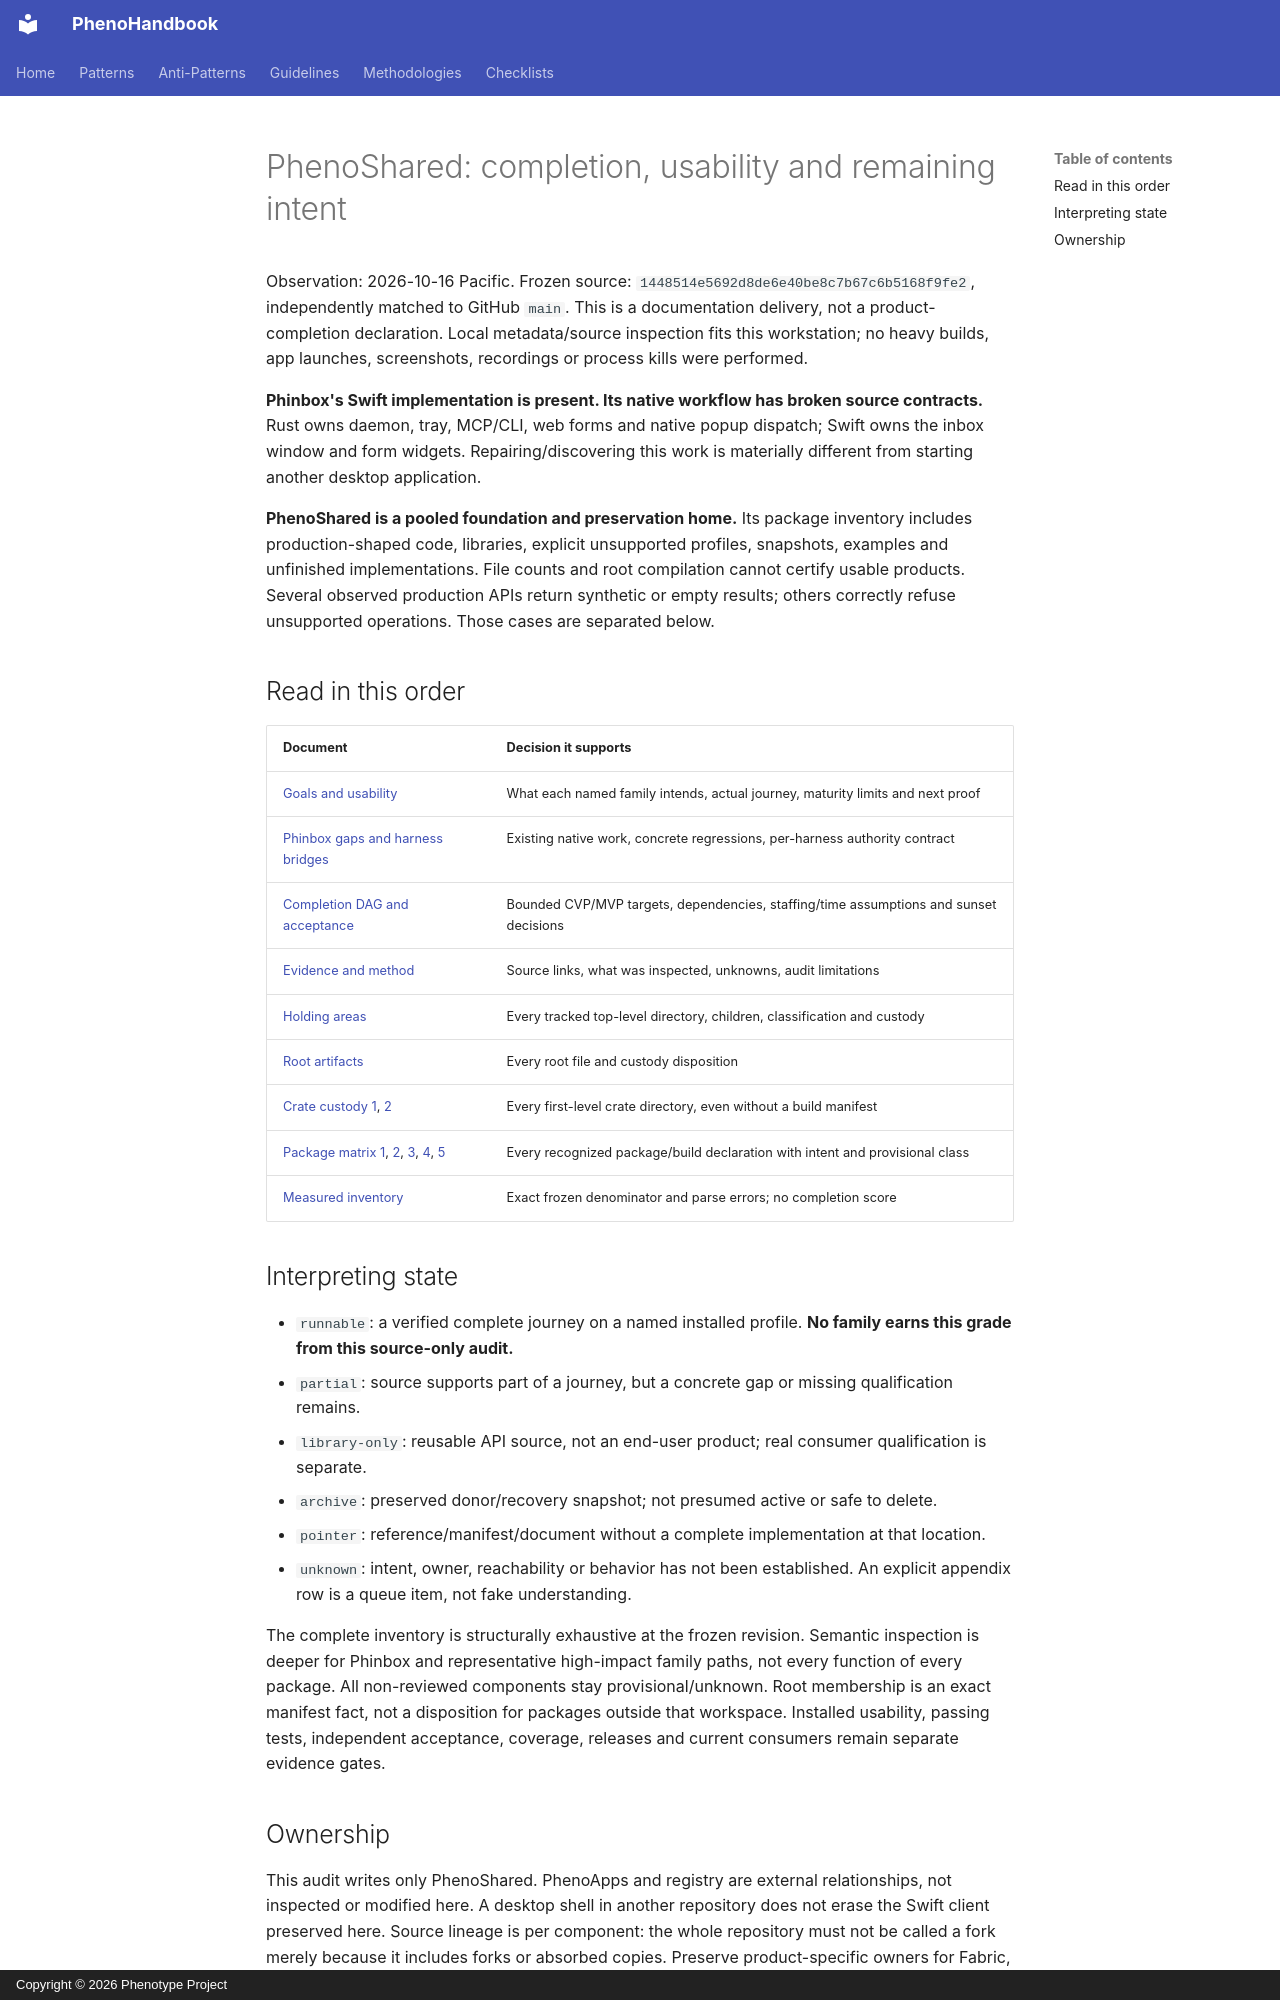

repository: KooshaPari/PhenoShared · page: audits/2026-10-16-completion/index.html · generator: mkdocs · copyright: Copyright © 2026 Phenotype Project

# PhenoShared: completion, usability and remaining intent

Observation: 2026-10-16 Pacific. Frozen source: `1448514e5692d8de6e40be8c7b67c6b5168f9fe2`, independently matched to GitHub `main`. This is a documentation delivery, not a product-completion declaration. Local metadata/source inspection fits this workstation; no heavy builds, app launches, screenshots, recordings or process kills were performed.

**Phinbox's Swift implementation is present. Its native workflow has broken source contracts.** Rust owns daemon, tray, MCP/CLI, web forms and native popup dispatch; Swift owns the inbox window and form widgets. Repairing/discovering this work is materially different from starting another desktop application.

**PhenoShared is a pooled foundation and preservation home.** Its package inventory includes production-shaped code, libraries, explicit unsupported profiles, snapshots, examples and unfinished implementations. File counts and root compilation cannot certify usable products. Several observed production APIs return synthetic or empty results; others correctly refuse unsupported operations. Those cases are separated below.

## Read in this order

| Document | Decision it supports |
|---|---|
| [Goals and usability](goals-and-usability.md) | What each named family intends, actual journey, maturity limits and next proof |
| [Phinbox gaps and harness bridges](phinbox-bridges.md) | Existing native work, concrete regressions, per-harness authority contract |
| [Completion DAG and acceptance](completion-plan.md) | Bounded CVP/MVP targets, dependencies, staffing/time assumptions and sunset decisions |
| [Evidence and method](evidence.md) | Source links, what was inspected, unknowns, audit limitations |
| [Holding areas](holding-areas.md) | Every tracked top-level directory, children, classification and custody |
| [Root artifacts](root-artifacts.md) | Every root file and custody disposition |
| [Crate custody 1](crate-custody-01.md), [2](crate-custody-02.md) | Every first-level crate directory, even without a build manifest |
| [Package matrix 1](component-matrix-01.md), [2](component-matrix-02.md), [3](component-matrix-03.md), [4](component-matrix-04.md), [5](component-matrix-05.md) | Every recognized package/build declaration with intent and provisional class |
| [Measured inventory](inventory-summary.json) | Exact frozen denominator and parse errors; no completion score |

## Interpreting state

- `runnable`: a verified complete journey on a named installed profile. **No family earns this grade from this source-only audit.**
- `partial`: source supports part of a journey, but a concrete gap or missing qualification remains.
- `library-only`: reusable API source, not an end-user product; real consumer qualification is separate.
- `archive`: preserved donor/recovery snapshot; not presumed active or safe to delete.
- `pointer`: reference/manifest/document without a complete implementation at that location.
- `unknown`: intent, owner, reachability or behavior has not been established. An explicit appendix row is a queue item, not fake understanding.

The complete inventory is structurally exhaustive at the frozen revision. Semantic inspection is deeper for Phinbox and representative high-impact family paths, not every function of every package. All non-reviewed components stay provisional/unknown. Root membership is an exact manifest fact, not a disposition for packages outside that workspace. Installed usability, passing tests, independent acceptance, coverage, releases and current consumers remain separate evidence gates.
